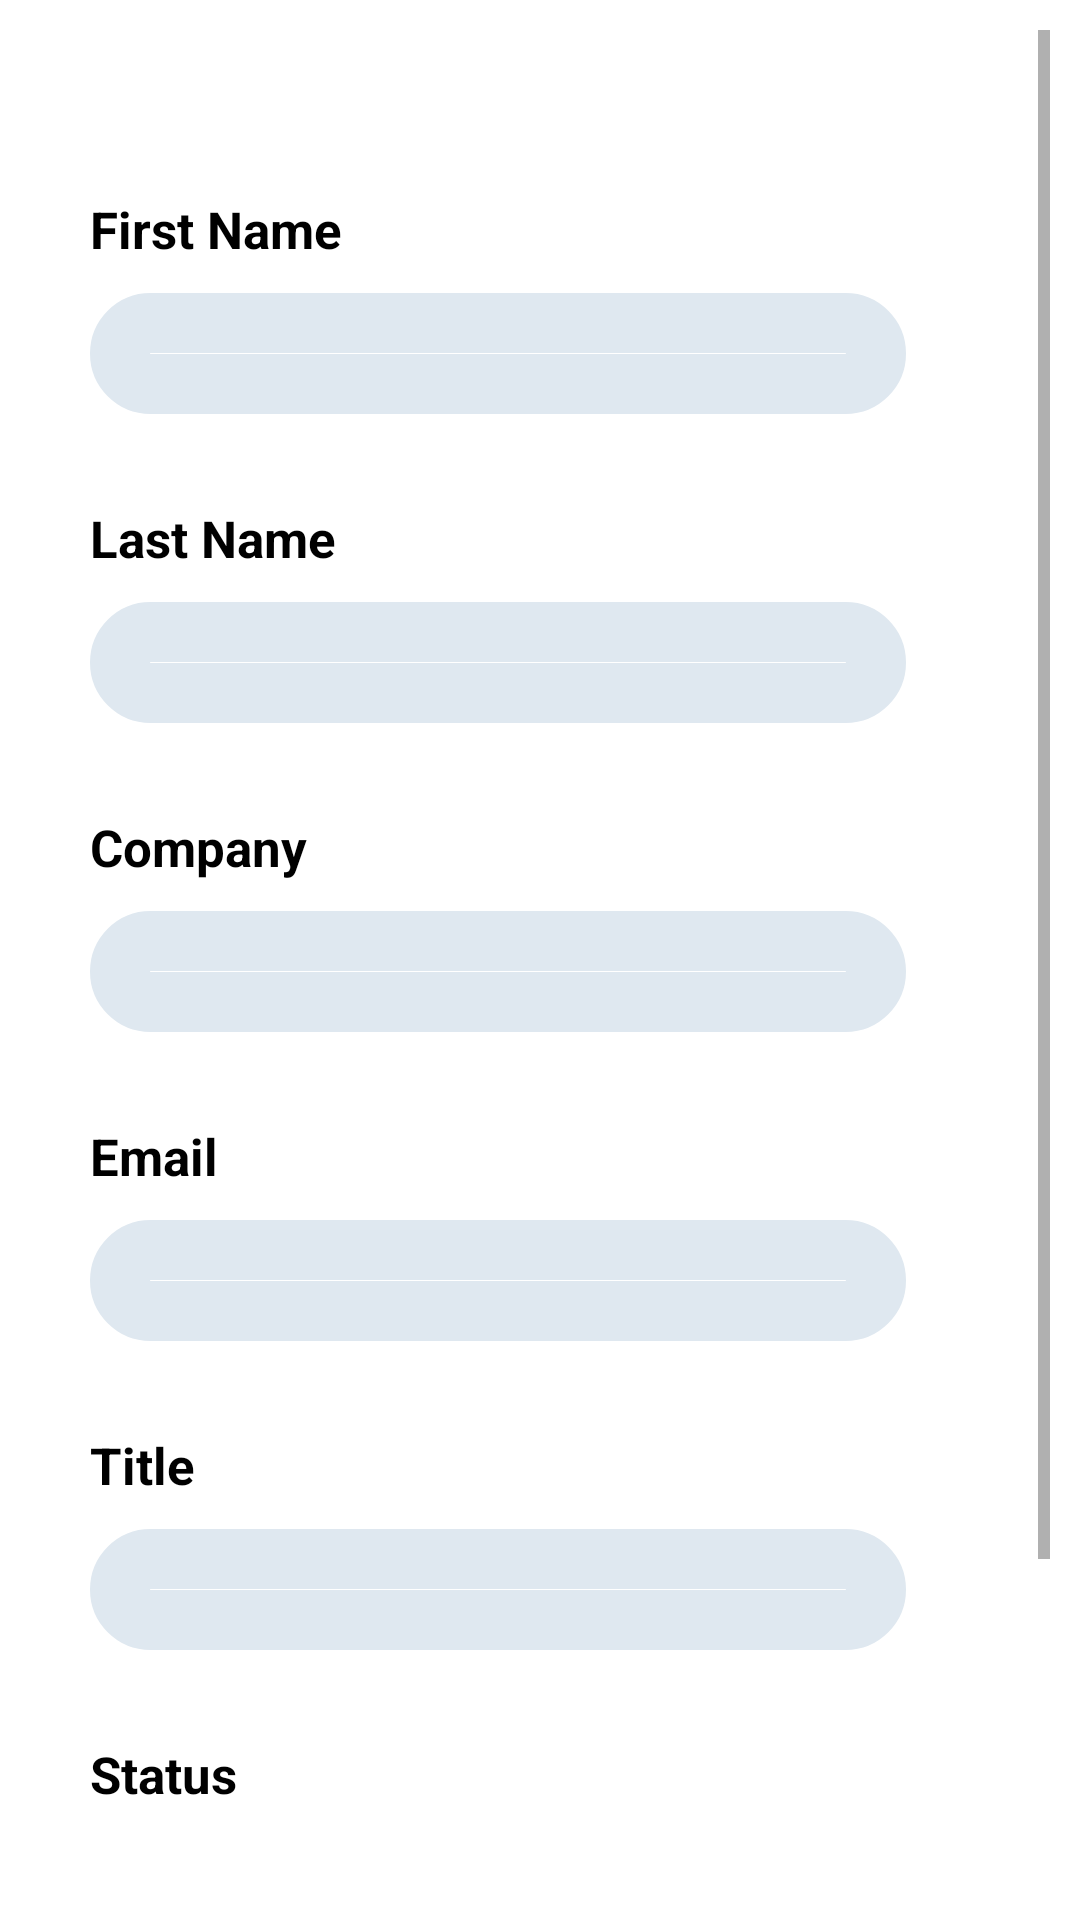

Write the Android layout XML for this screen, with the resource values it uses.
<!-- AndroidManifest.xml: application theme Theme.LeadManager -->
<!-- res/layout/lead_update.xml -->
<?xml version="1.0" encoding="utf-8"?>
<ScrollView xmlns:app="http://schemas.android.com/apk/res-auto"
    android:layout_width="fill_parent"
    android:layout_height="wrap_content"
    android:orientation="vertical"
    android:padding="10dp"
    android:fillViewport="false"
    xmlns:android="http://schemas.android.com/apk/res/android" >
    <androidx.constraintlayout.widget.ConstraintLayout
        android:layout_width="match_parent"
        android:layout_height="match_parent">

        <TextView
            android:layout_width="wrap_content"
            android:layout_height="wrap_content"
            android:textColor="@color/black"
            android:text="First Name"
            android:textSize="17dp"
            android:textStyle="bold"
            android:layout_marginTop="45dp"
            app:layout_constraintTop_toTopOf="parent"
            app:layout_constraintStart_toStartOf="parent"
            android:paddingLeft="20dp"
            android:paddingTop="10dp"
            android:id="@+id/name"
            />

        <EditText
            android:id="@+id/lead_fname"
            android:layout_width="0dp"
            android:layout_height="wrap_content"
            app:layout_constraintWidth_percent=".8"
            app:layout_constraintVertical_bias=".3"
            app:layout_constraintHorizontal_bias=".5"
            android:background="@drawable/edittxt_bg"
            android:textSize="15dp"
            android:paddingLeft="20dp"
            android:paddingTop="10dp"
            android:paddingBottom="10dp"
            android:layout_marginTop="10dp"
            android:layout_marginLeft="20dp"
            app:layout_constraintTop_toBottomOf="@+id/name"
            app:layout_constraintStart_toStartOf="parent"/>

        <TextView
            android:layout_width="wrap_content"
            android:layout_height="wrap_content"
            android:textColor="@color/black"
            android:text="Last Name"
            android:textSize="17dp"
            android:textStyle="bold"
            android:layout_marginTop="20dp"
            app:layout_constraintTop_toBottomOf="@+id/lead_fname"
            app:layout_constraintStart_toStartOf="parent"
            android:paddingLeft="20dp"
            android:paddingTop="10dp"
            android:id="@+id/lnameTxt"
            />

        <EditText
            android:id="@+id/lead_lname"
            android:layout_width="0dp"
            android:layout_height="wrap_content"
            app:layout_constraintWidth_percent=".8"
            app:layout_constraintVertical_bias=".3"
            app:layout_constraintHorizontal_bias=".5"
            android:background="@drawable/edittxt_bg"
            android:textSize="15dp"
            android:paddingLeft="20dp"
            android:paddingTop="10dp"
            android:paddingBottom="10dp"
            android:layout_marginTop="10dp"
            android:layout_marginLeft="20dp"
            app:layout_constraintTop_toBottomOf="@+id/lnameTxt"
            app:layout_constraintStart_toStartOf="parent"/>

        <TextView
            android:layout_width="wrap_content"
            android:layout_height="wrap_content"
            android:textColor="@color/black"
            android:text="Company"
            android:textStyle="bold"
            android:textSize="17dp"
            android:layout_marginTop="20dp"
            app:layout_constraintTop_toBottomOf="@+id/lead_lname"
            app:layout_constraintStart_toStartOf="parent"
            android:paddingLeft="20dp"
            android:paddingTop="10dp"
            android:id="@+id/companytxt"
            />

        <EditText
            android:id="@+id/lead_company"
            android:layout_width="0dp"
            android:layout_height="wrap_content"
            app:layout_constraintWidth_percent=".8"
            app:layout_constraintVertical_bias=".3"
            app:layout_constraintHorizontal_bias=".5"
            android:background="@drawable/edittxt_bg"
            android:textSize="15dp"
            android:paddingLeft="20dp"
            android:paddingTop="10dp"
            android:paddingBottom="10dp"
            android:layout_marginTop="10dp"
            android:layout_marginLeft="20dp"
            app:layout_constraintTop_toBottomOf="@+id/companytxt"
            app:layout_constraintStart_toStartOf="parent"/>

        <TextView
            android:layout_width="wrap_content"
            android:layout_height="wrap_content"
            android:textColor="@color/black"
            android:text="Email"
            android:textSize="17dp"
            android:textStyle="bold"
            android:layout_marginTop="20dp"
            app:layout_constraintTop_toBottomOf="@+id/lead_company"
            app:layout_constraintStart_toStartOf="parent"
            android:paddingLeft="20dp"
            android:paddingTop="10dp"
            android:id="@+id/emailTxt"
            />

        <EditText
            android:id="@+id/lead_email"
            android:layout_width="0dp"
            android:layout_height="wrap_content"
            app:layout_constraintWidth_percent=".8"
            app:layout_constraintVertical_bias=".3"
            app:layout_constraintHorizontal_bias=".5"
            android:background="@drawable/edittxt_bg"
            android:textSize="15dp"
            android:paddingLeft="20dp"
            android:paddingTop="10dp"
            android:paddingBottom="10dp"
            android:layout_marginTop="10dp"
            android:layout_marginLeft="20dp"
            app:layout_constraintTop_toBottomOf="@+id/emailTxt"
            app:layout_constraintStart_toStartOf="parent"/>

        <TextView
            android:layout_width="wrap_content"
            android:layout_height="wrap_content"
            android:textColor="@color/black"
            android:text="Title"
            android:textSize="17dp"
            android:textStyle="bold"
            android:layout_marginTop="20dp"
            app:layout_constraintTop_toBottomOf="@+id/lead_email"
            app:layout_constraintStart_toStartOf="parent"
            android:paddingLeft="20dp"
            android:paddingTop="10dp"
            android:id="@+id/titleTxt"
            />

        <EditText
            android:id="@+id/lead_title"
            android:layout_width="0dp"
            android:layout_height="wrap_content"
            app:layout_constraintWidth_percent=".8"
            app:layout_constraintVertical_bias=".3"
            app:layout_constraintHorizontal_bias=".5"
            android:background="@drawable/edittxt_bg"
            android:textSize="15dp"
            android:paddingLeft="20dp"
            android:paddingTop="10dp"
            android:paddingBottom="10dp"
            android:layout_marginTop="10dp"
            android:layout_marginLeft="20dp"
            app:layout_constraintTop_toBottomOf="@+id/titleTxt"
            app:layout_constraintStart_toStartOf="parent"/>

        <TextView
            android:layout_width="wrap_content"
            android:layout_height="wrap_content"
            android:textColor="@color/black"
            android:text="Status"
            android:textSize="17dp"
            android:textStyle="bold"
            android:layout_marginTop="20dp"
            app:layout_constraintTop_toBottomOf="@+id/lead_title"
            app:layout_constraintStart_toStartOf="parent"
            android:paddingLeft="20dp"
            android:paddingTop="10dp"
            android:id="@+id/statusTxt"
            />

        <Spinner
            android:id="@+id/lead_status"
            android:layout_width="0dp"
            android:layout_height="wrap_content"
            app:layout_constraintWidth_percent=".8"
            app:layout_constraintVertical_bias=".3"
            app:layout_constraintHorizontal_bias=".5"
            android:textSize="15dp"
            android:textStyle="bold"
            android:background="@drawable/edittxt_bg"
            android:paddingLeft="20dp"
            android:paddingTop="10dp"
            android:paddingBottom="10dp"
            android:layout_marginTop="10dp"
            android:layout_marginLeft="20dp"
            app:layout_constraintTop_toBottomOf="@+id/statusTxt"
            app:layout_constraintStart_toStartOf="parent"/>

        <Button
            app:layout_constraintTop_toBottomOf="@+id/lead_status"
            android:id="@+id/leadupdate"
            android:layout_width="match_parent"
            android:layout_height="wrap_content"
            android:background="@drawable/botton_bg"
            android:layout_marginRight="54dp"
            android:layout_marginTop="25dp"
            android:layout_marginLeft="20dp"
            android:text="Update lead"
            android:textColor="@color/white"
            android:textSize="16sp"
            android:textStyle="bold"
            app:layout_constraintVertical_bias=".7"
            app:layout_constraintWidth_percent=".8"
            />

        <Button
            app:layout_constraintTop_toBottomOf="@+id/leadupdate"
            android:id="@+id/leaddel"
            android:layout_width="match_parent"
            android:layout_height="wrap_content"
            android:background="@drawable/botton_bg"
            android:layout_marginRight="54dp"
            android:layout_marginTop="25dp"
            android:layout_marginLeft="20dp"
            android:text="Delete Lead"
            android:textColor="@color/white"
            android:textSize="16sp"
            android:textStyle="bold"
            app:layout_constraintVertical_bias=".7"
            app:layout_constraintWidth_percent=".8"
            />

    </androidx.constraintlayout.widget.ConstraintLayout>
</ScrollView>
<!-- resources referenced by this layout -->
<resources>
  <!-- drawable botton_bg (drawable) -->
  <?xml version="1.0" encoding="utf-8"?>
  <shape xmlns:android="http://schemas.android.com/apk/res/android">
  
      <corners android:radius="20dp"/>
      <solid android:color="#0a67bf"/>
  </shape>
  <!-- drawable edittxt_bg (drawable) -->
  <?xml version="1.0" encoding="utf-8"?>
  <shape xmlns:android="http://schemas.android.com/apk/res/android">
  
      <corners android:radius="20dp"/>
      <stroke android:width="20dp"
          android:color="#dfe8f0"/>
  </shape>
  <style name="Theme.LeadManager" parent="Theme.MaterialComponents.Light.DarkActionBar">
          
          <item name="colorPrimary">@color/purple_500</item>
          <item name="colorPrimaryVariant">@color/purple_700</item>
          <item name="colorOnPrimary">@color/white</item>
          
          <item name="colorSecondary">@color/teal_200</item>
          <item name="colorSecondaryVariant">@color/teal_700</item>
          <item name="colorOnSecondary">@color/black</item>
          
          <item name="android:statusBarColor" tools:targetApi="l">?attr/colorPrimaryVariant</item>
          
      </style>
  <!-- not gathered from this repository: default colours our renderer supplied (Android Studio template values) -->
  <color name="purple_500">#FF6200EE</color>
  <color name="purple_700">#FF3700B3</color>
  <color name="teal_200">#FF03DAC5</color>
  <color name="teal_700">#FF018786</color>
  <color name="black">#FF000000</color>
  <color name="white">#FFFFFFFF</color>
</resources>
